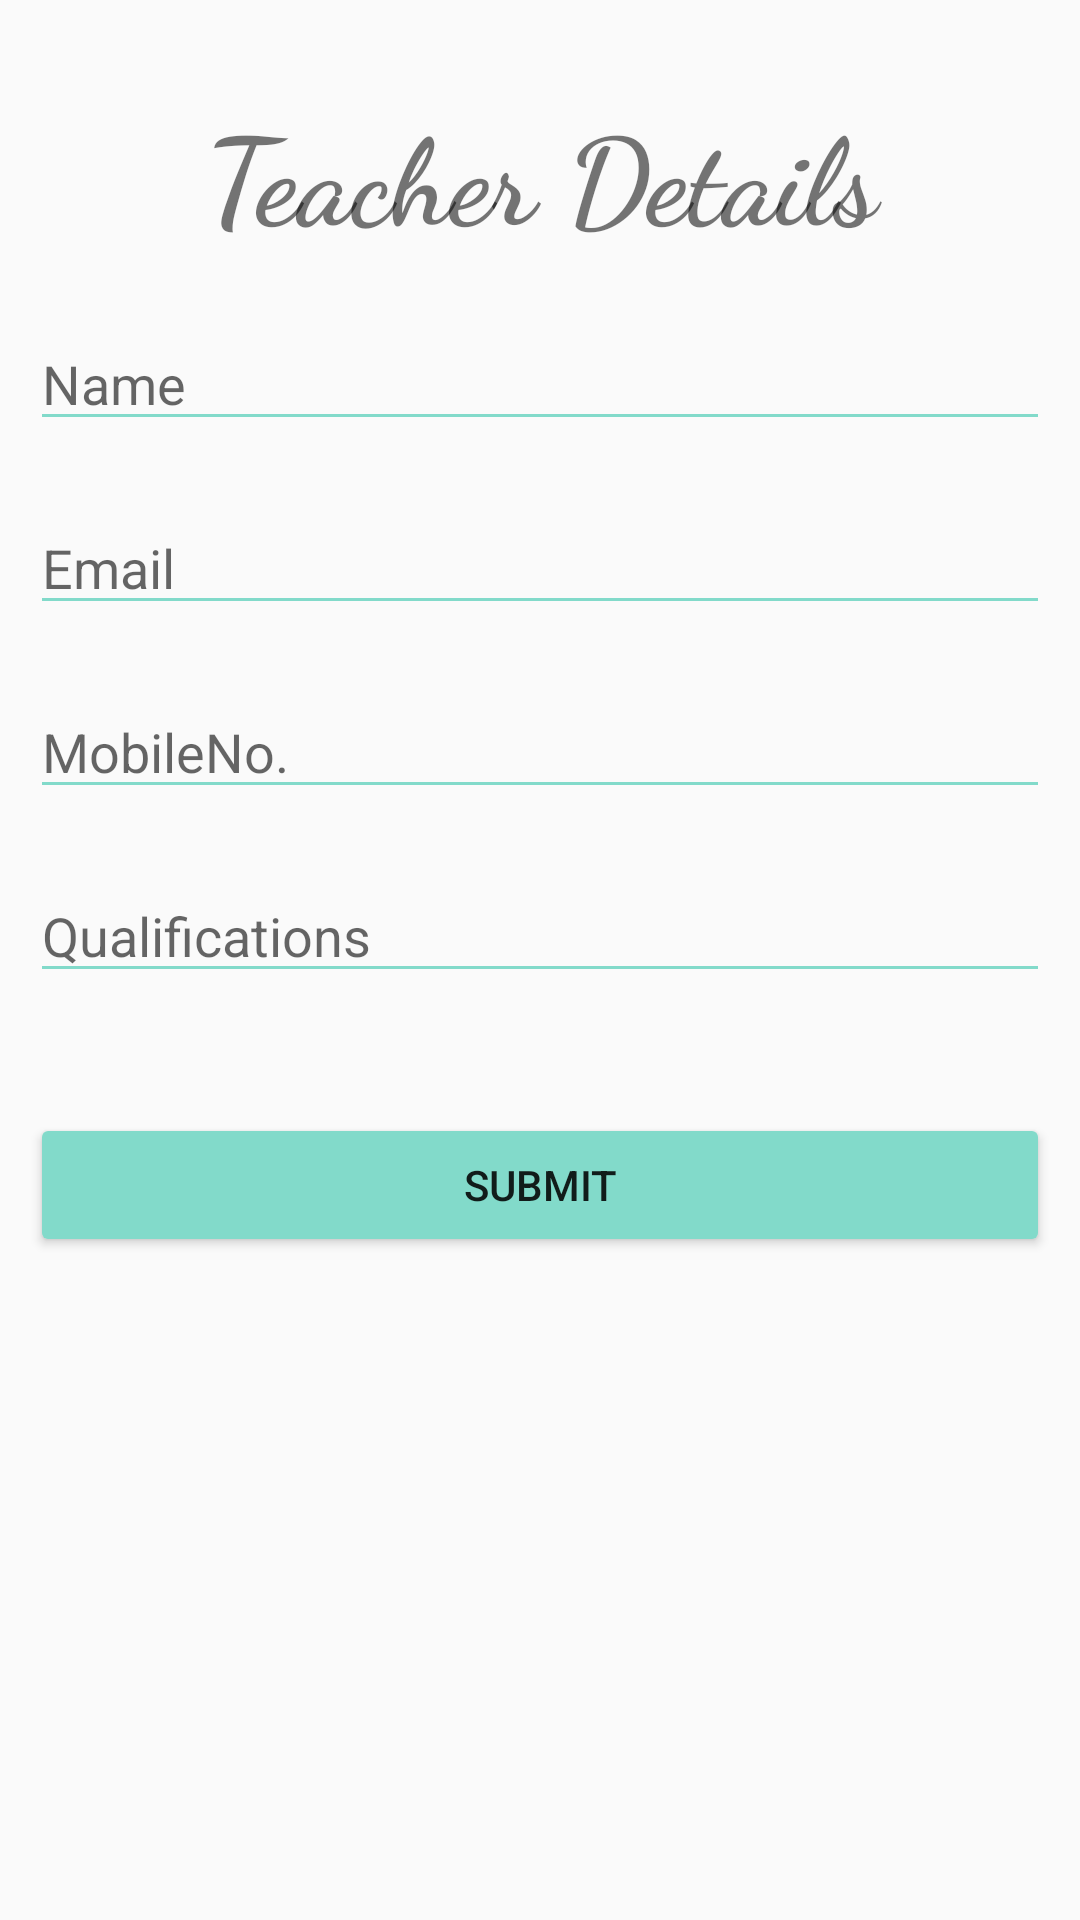

Reconstruct the res/layout file that produces this screen, plus the resources it refers to.
<!-- AndroidManifest.xml: application theme AppTheme -->
<!-- res/layout/addteacher.xml -->
<?xml version="1.0" encoding="utf-8"?>
<LinearLayout xmlns:android="http://schemas.android.com/apk/res/android"
    android:orientation="vertical" android:layout_width="match_parent"
    android:layout_height="match_parent">
    <LinearLayout
        android:layout_width="match_parent"
        android:layout_height="match_parent"
        android:orientation="vertical"
        android:layout_margin="@dimen/layout_margin">

    <TextView
        android:layout_width="match_parent"
        android:layout_height="wrap_content"
        android:id="@+id/tv_teacher"
        android:text="Teacher Details"
        android:textStyle="bold"
        android:gravity="center"
        android:fontFamily="cursive"
        android:textSize="40sp"
        android:layout_marginTop="20dp">

    </TextView>

    <EditText
        android:layout_width="match_parent"
        android:layout_height="wrap_content"
        android:hint="Name"
        android:backgroundTint="@color/colorAccent"
        android:layout_marginTop="20dp"
        android:id="@+id/et_name">

    </EditText>

    <EditText
        android:layout_width="match_parent"
        android:layout_height="wrap_content"
        android:hint="Email"
        android:id="@+id/et_email"
        android:backgroundTint="@color/colorAccent"
        android:layout_marginTop="20dp"/>


    <EditText
        android:layout_width="match_parent"
        android:layout_height="wrap_content"
        android:hint="MobileNo."
        android:id="@+id/et_mobile"
        android:backgroundTint="@color/colorAccent"
        android:layout_marginTop="20dp"/>

    <EditText
        android:layout_width="match_parent"
        android:layout_height="wrap_content"
        android:hint="Qualifications"
        android:backgroundTint="@color/colorAccent"
        android:id="@+id/et_qualifications"
        android:layout_marginTop="20dp"/>

    <Button
        android:layout_width="match_parent"
        android:layout_height="wrap_content"
        android:layout_marginTop="40dp"
        android:backgroundTint="@color/colorAccent"
        android:id="@+id/btn_submitteacher"
        android:text="Submit"/>

    </LinearLayout>


</LinearLayout>
<!-- resources referenced by this layout -->
<resources>
  <color name="colorAccent">#82daca</color>
  <dimen name="layout_margin">10dp</dimen>
  <style name="AppTheme" parent="Theme.AppCompat.Light.DarkActionBar">
          
          <item name="colorPrimary">@color/colorPrimary</item>
          <item name="colorPrimaryDark">@color/colorPrimaryDark</item>
          <item name="colorAccent">@color/colorAccent</item>
          <item name="windowActionBar">false</item>
          <item name="windowNoTitle">true</item>
      </style>
  <color name="colorPrimary">#82daca</color>
  <color name="colorPrimaryDark">#26a69a</color>
</resources>
